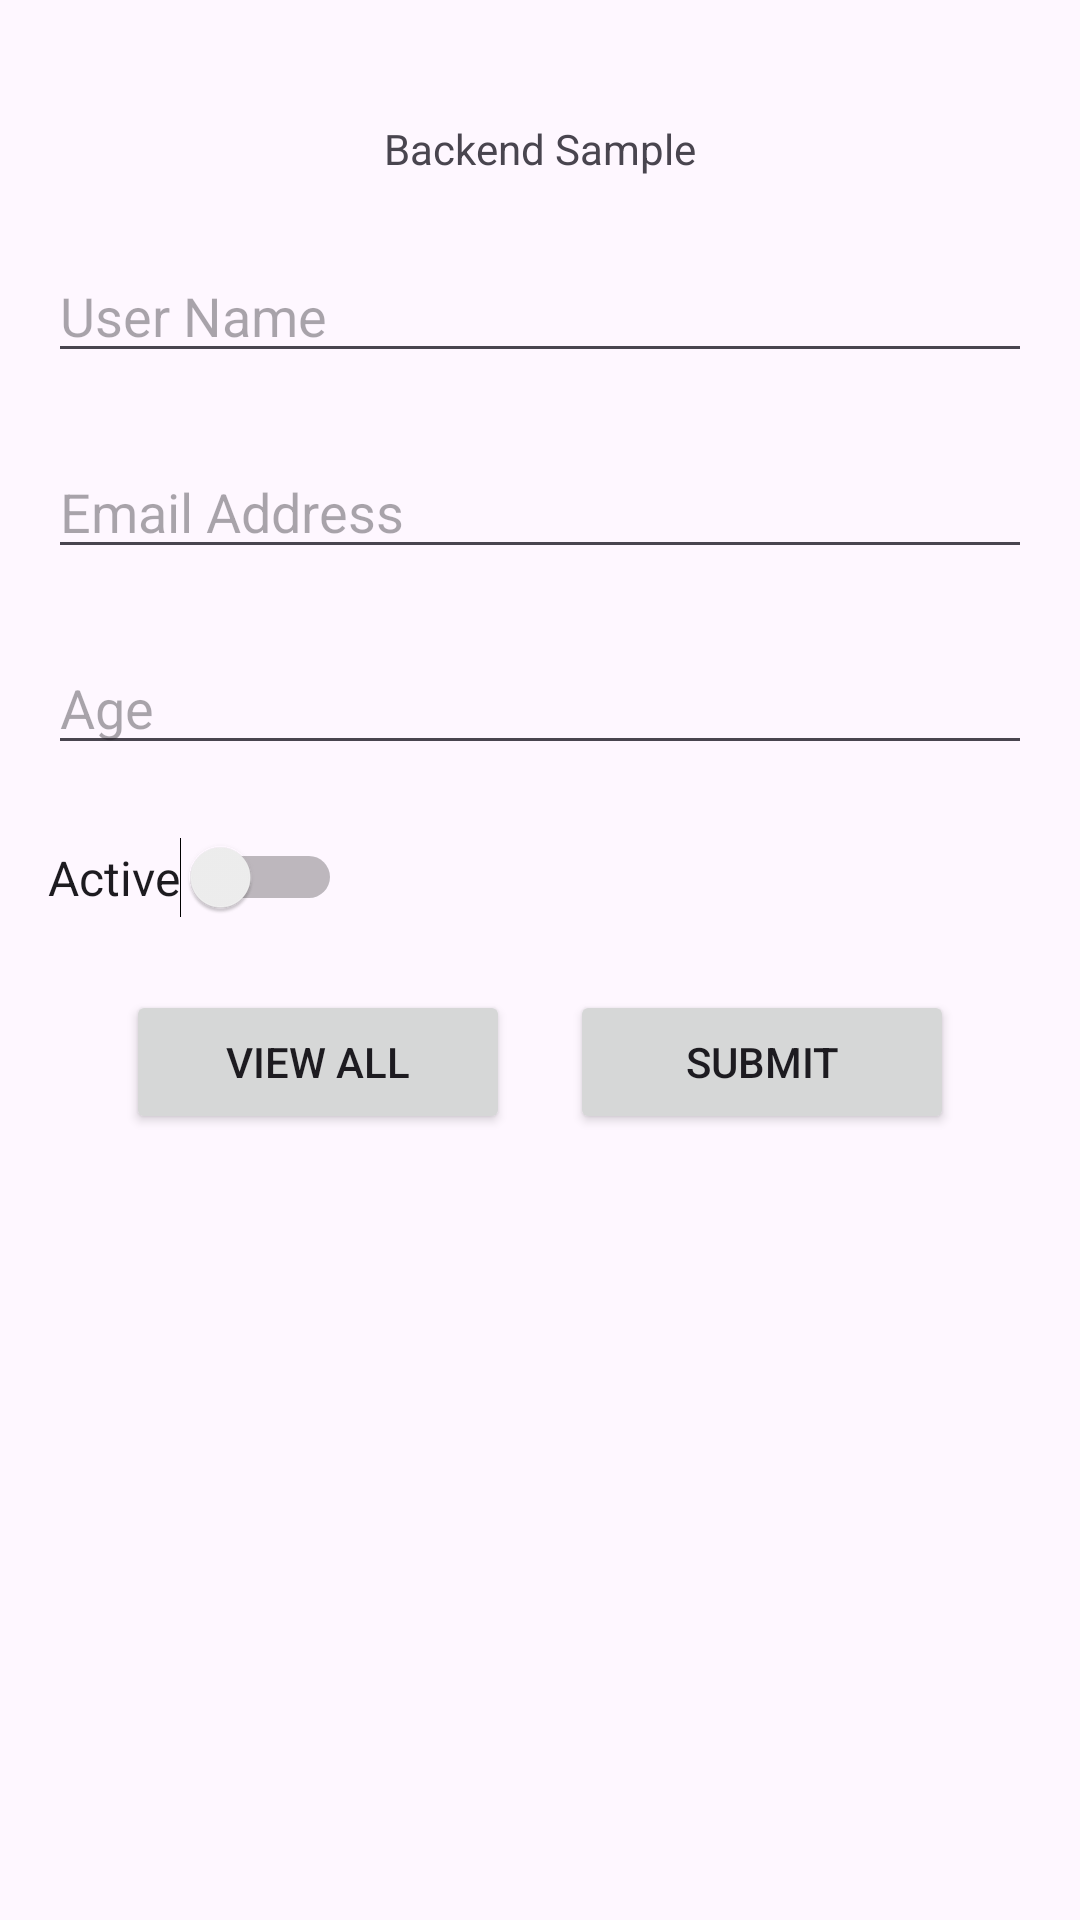

This screen was rendered from an Android layout file. Write that file and the resources it references.
<!-- AndroidManifest.xml: application theme Theme.Android_Studio_Test -->
<!-- res/layout/activity_main.xml -->
<?xml version="1.0" encoding="utf-8"?>
<RelativeLayout xmlns:android="http://schemas.android.com/apk/res/android"
    xmlns:app="http://schemas.android.com/apk/res-auto"
    xmlns:tools="http://schemas.android.com/tools"
    android:layout_width="match_parent"
    android:layout_height="match_parent"
    android:padding="16dp"
    tools:context=".MainActivity">

    <TextView
        android:id="@+id/tvTitle"
        android:layout_width="wrap_content"
        android:layout_height="wrap_content"
        android:layout_centerHorizontal="true"
        android:layout_marginTop="24dp"
        android:text="Backend Sample" />

    <EditText
        android:id="@+id/edUserName"
        android:layout_width="match_parent"
        android:layout_height="wrap_content"
        android:layout_below="@+id/tvTitle"
        android:layout_centerHorizontal="true"
        android:layout_marginTop="24dp"
        android:hint="User Name" />

    <EditText
        android:id="@+id/edEmail"
        android:layout_width="match_parent"
        android:layout_height="wrap_content"
        android:layout_below="@+id/edUserName"
        android:layout_centerHorizontal="true"
        android:layout_marginTop="24dp"
        android:hint="Email Address" />

    <EditText
        android:id="@+id/edAge"
        android:layout_width="match_parent"
        android:layout_height="wrap_content"
        android:layout_below="@+id/edEmail"
        android:layout_centerHorizontal="true"
        android:numeric="integer"
        android:layout_marginTop="24dp"
        android:hint="Age" />

    <Switch
        android:id="@+id/swIsActive"
        android:layout_width="wrap_content"
        android:layout_below="@+id/edAge"
        android:textSize="16dp"
        android:layout_marginTop="24dp"
        android:layout_height="wrap_content"
        android:text="Active"/>

    <RelativeLayout
        android:id="@+id/layoutbtns"
        android:layout_width="wrap_content"
        android:layout_height="wrap_content"
        android:layout_below="@+id/swIsActive"
        android:layout_marginTop="24dp">

        <LinearLayout
            android:layout_width="match_parent"
            android:layout_height="wrap_content"
            android:gravity="center_horizontal">

            <Button
                android:id="@+id/btnViewAll"
                android:layout_width="128dp"
                android:layout_height="wrap_content"
                android:layout_marginHorizontal="10dp"
                android:text="View All" />

            <Button
                android:id="@+id/btnSubmit"
                android:layout_width="128dp"
                android:layout_height="wrap_content"
                android:layout_marginHorizontal="10dp"
                android:text="Submit" />


        </LinearLayout>

    </RelativeLayout>


    <ListView
        android:id="@+id/listViewAccount"
        android:layout_below="@+id/layoutbtns"
        android:layout_width="match_parent"
        android:layout_height="match_parent"
        />

</RelativeLayout>
<!-- resources referenced by this layout -->
<resources>
  <style name="Theme.Android_Studio_Test" parent="Base.Theme.Android_Studio_Test" />
  <style name="Base.Theme.Android_Studio_Test" parent="Theme.Material3.DayNight.NoActionBar">
          
          
      </style>
</resources>
